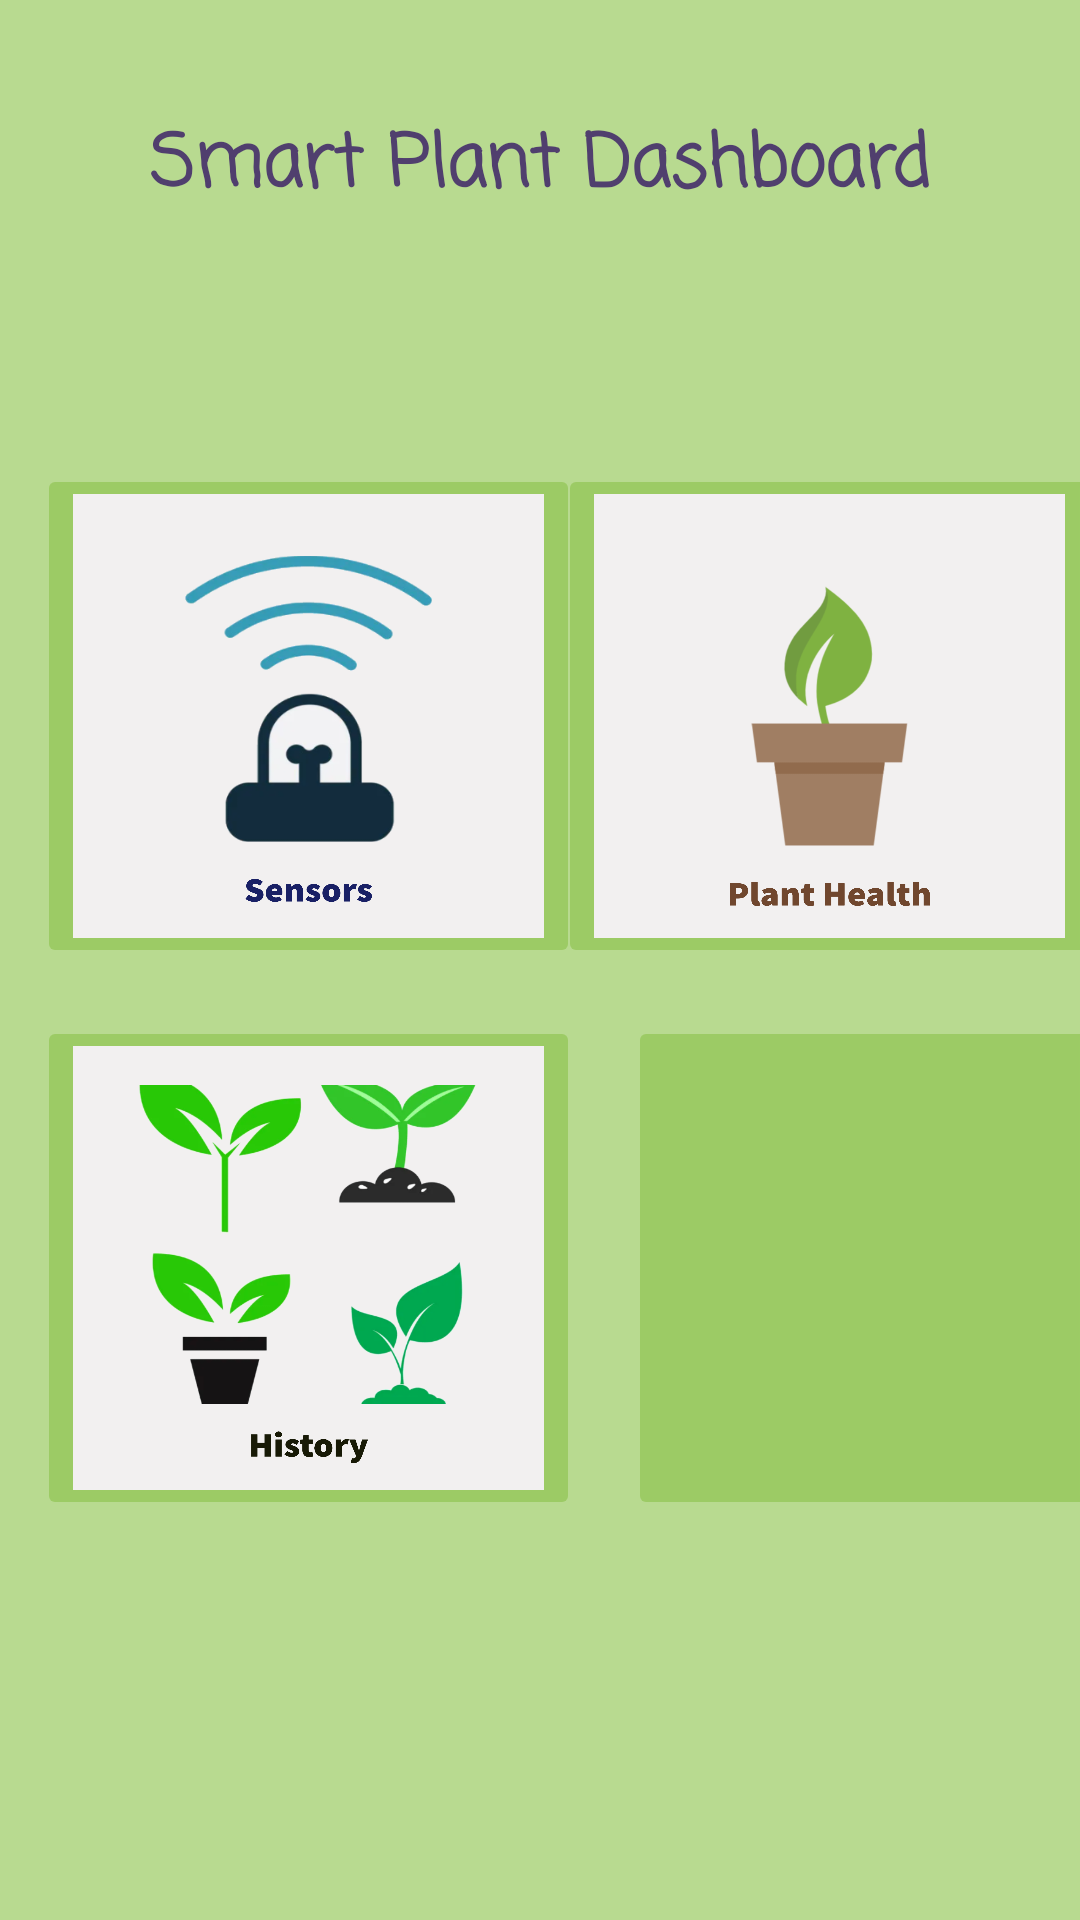

Write the Android layout XML for this screen, with the resource values it uses.
<!-- AndroidManifest.xml: application theme Theme.SmartPlant -->
<!-- res/layout/fragment_page2.xml -->
<?xml version="1.0" encoding="utf-8"?>
<androidx.constraintlayout.widget.ConstraintLayout xmlns:android="http://schemas.android.com/apk/res/android"
    xmlns:app="http://schemas.android.com/apk/res-auto"
    xmlns:tools="http://schemas.android.com/tools"
    android:layout_width="match_parent"
    android:layout_height="match_parent"
    android:background="#9C8BC34A"
    tools:context=".ui.dashboard.DashboardFragment">

    <TextView
        android:id="@+id/dashName"
        android:layout_width="335dp"
        android:layout_height="79dp"
        android:layout_marginTop="16dp"
        android:fontFamily="casual"
        android:gravity="center"
        android:text="@string/dashTitle"
        android:textColor="#503F6E"
        android:textSize="24sp"
        android:textStyle="bold"
        app:layout_constraintEnd_toEndOf="parent"
        app:layout_constraintStart_toStartOf="parent"
        app:layout_constraintTop_toTopOf="parent" />

    <ImageButton
        android:id="@+id/learnButton"
        android:layout_width="181dp"
        android:layout_height="168dp"
        android:layout_marginStart="16dp"
        android:layout_marginTop="16dp"
        android:backgroundTint="#9C8BC34A"
        android:contentDescription="@string/learnplants"
        android:scaleType="fitXY"
        android:src="@drawable/learnbutton"
        app:layout_constraintBottom_toBottomOf="parent"
        app:layout_constraintEnd_toEndOf="parent"
        app:layout_constraintHorizontal_bias="0.0"
        app:layout_constraintStart_toEndOf="@+id/historyButton"
        app:layout_constraintTop_toBottomOf="@+id/healthButton"
        app:layout_constraintVertical_bias="0.0"
        tools:ignore="SpeakableTextPresentCheck,SpeakableTextPresentCheck,ImageContrastCheck" />

    <ImageButton
        android:id="@+id/historyButton"
        android:layout_width="181dp"
        android:layout_height="168dp"
        android:layout_marginTop="16dp"
        android:backgroundTint="#9C8BC34A"
        android:contentDescription="@string/planthistory"
        android:scaleType="fitXY"
        android:src="@drawable/historybutton"
        app:layout_constraintBottom_toBottomOf="parent"
        app:layout_constraintEnd_toEndOf="parent"
        app:layout_constraintHorizontal_bias="0.069"
        app:layout_constraintStart_toStartOf="parent"
        app:layout_constraintTop_toBottomOf="@+id/sensorsButton"
        app:layout_constraintVertical_bias="0.0"
        tools:ignore="SpeakableTextPresentCheck,ImageContrastCheck" />

    <ImageButton
        android:id="@+id/healthButton"
        android:layout_width="181dp"
        android:layout_height="168dp"
        android:backgroundTint="#9C8BC34A"
        android:contentDescription="@string/planthealth"
        android:scaleType="fitXY"
        android:src="@drawable/planthealthbutton"
        app:layout_constraintBottom_toBottomOf="parent"
        app:layout_constraintEnd_toEndOf="parent"
        app:layout_constraintHorizontal_bias="0.515"
        app:layout_constraintStart_toEndOf="@+id/sensorsButton"
        app:layout_constraintTop_toTopOf="parent"
        app:layout_constraintVertical_bias="0.328"
        tools:ignore="SpeakableTextPresentCheck,ImageContrastCheck" />

    <ImageButton
        android:id="@+id/sensorsButton"
        android:layout_width="181dp"
        android:layout_height="168dp"
        android:backgroundTint="#9C8BC34A"
        android:contentDescription="@string/sensorsButton"
        android:scaleType="fitXY"
        android:src="@drawable/sensorbutton"
        app:layout_constraintBottom_toBottomOf="parent"
        app:layout_constraintEnd_toEndOf="parent"
        app:layout_constraintHorizontal_bias="0.069"
        app:layout_constraintStart_toStartOf="parent"
        app:layout_constraintTop_toTopOf="parent"
        app:layout_constraintVertical_bias="0.328"
        tools:ignore="SpeakableTextPresentCheck,ImageContrastCheck" />


</androidx.constraintlayout.widget.ConstraintLayout>
<!-- resources referenced by this layout -->
<resources>
  <!-- drawable historybutton: png bitmap (drawable, 829808 bytes) -->
  <!-- drawable planthealthbutton: png bitmap (drawable, 309765 bytes) -->
  <!-- drawable sensorbutton: png bitmap (drawable, 609148 bytes) -->
  <string name="dashTitle">Smart Plant Dashboard</string>
  <string name="learnplants">learnPlants</string>
  <string name="planthealth">plantHealth</string>
  <string name="planthistory">plantHistory</string>
  <string name="sensorsButton">sensors</string>
  <style name="Theme.SmartPlant" parent="Theme.MaterialComponents.DayNight.DarkActionBar">
          
          <item name="colorPrimary">#26FF00</item>
          <item name="colorPrimaryVariant">#0E4A51</item>
          <item name="colorOnPrimary">@color/white</item>
          
          <item name="colorSecondary">@color/teal_200</item>
          <item name="colorSecondaryVariant">@color/teal_700</item>
          <item name="colorOnSecondary">@color/black</item>
          
          <item name="android:statusBarColor" tools:targetApi="l">?attr/colorPrimaryVariant</item>
          
      </style>
  <color name="white">#FFFFFFFF</color>
  <color name="teal_200">#FF03DAC5</color>
  <color name="teal_700">#FF018786</color>
  <color name="black">#FF000000</color>
</resources>
